Run: headless pygame with SDL's dummy video driver; simulated clock (each Clock.tick advances the game by its frame time, no real sleeping); random seed 0; keys injected as events and as key.get_pressed() state; no mouse input.
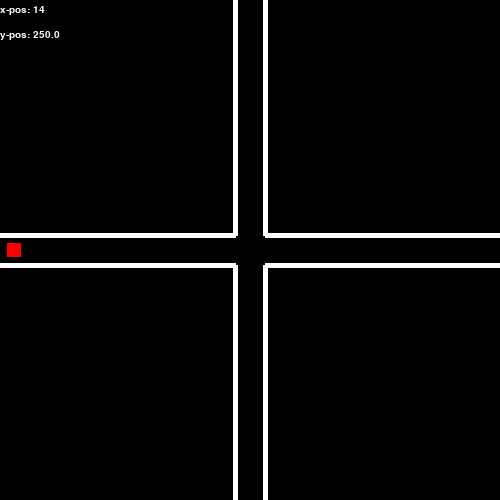
Frame 1 of 4 · flips 1–60 · no input
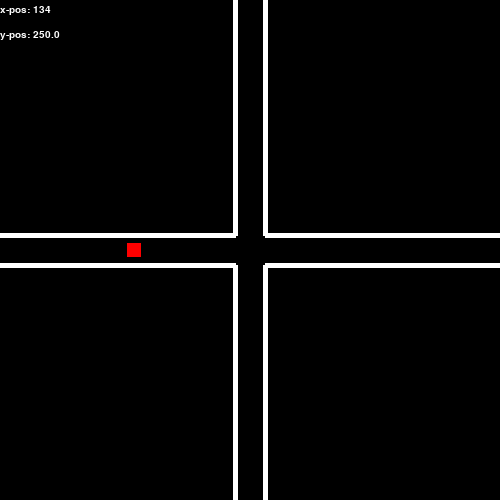
Frame 2 of 4 · flips 61–180 · tapped SPACE, RETURN · held RIGHT (→), D
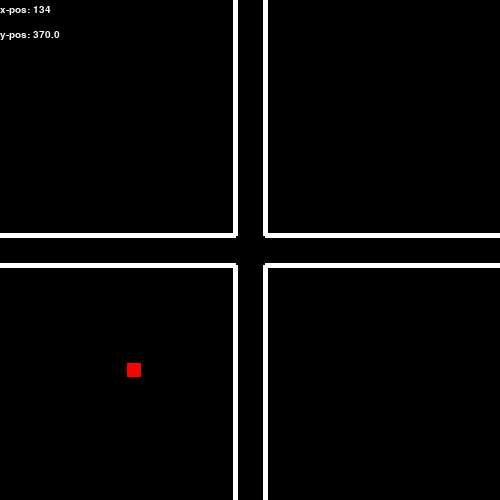
Frame 3 of 4 · flips 181–300 · held DOWN (↓), S
Frame 4 of 4 · flips 301–420 · held LEFT (←), A, UP (↑), W · screen same as frame 1, image omitted

The pygame program that drew these frames:

# import pygame module in this program
# Zikora was here
import pygame

# --- constants ---
pygame.init()

# --- constants ---
winDim = 500
carDim = 14
laneDim= 30
lineThickness = 5
laneLength = (winDim - laneDim) / 2

# --- colors ---
BLACK = (0, 0, 0)
WHITE = (255, 255, 255)
BLUE = (0, 0, 255)
GREEN = (0, 255, 0)
RED = (255, 0, 0)

game_font = pygame.font.SysFont("bahnschrift", 15)

class Car:

    def __init__(self, x, y):
        # to keep position and size
        self.rect = pygame.Rect(0, 0, carDim, carDim)


    def draw(self,x,y):
        self.rect.center = x, y
        pygame.draw.rect(win, RED, self.rect)


    def update(self, event):
        # if left arrow key is pressed
        if keys[pygame.K_LEFT] and x > 0:
            # decrement in x co-ordinate
            self.x -= vel

            # if left arrow key is pressed
        if keys[pygame.K_RIGHT] and x < winDim - carDim:
            # increment in x co-ordinate
            self.x += vel

            # if left arrow key is pressed
        if keys[pygame.K_UP] and y > 0:
            # decrement in y co-ordinate
            self.y -= vel

            # if left arrow key is pressed
        if keys[pygame.K_DOWN] and y < winDim - carDim:
            # increment in y co-ordinate
            y += vel


def show_xy(): #Display messages
    xdisp = game_font.render("x-pos: " + str(x), True, WHITE)
    win.blit(xdisp, [0, 5])
    ydisp = game_font.render("y-pos: " + str(y), True, WHITE)
    win.blit(ydisp, [0, laneDim])


def draw_lane():
    pygame.draw.line(win, WHITE, (laneLength, 0), (laneLength, laneLength),lineThickness)
    pygame.draw.line(win, WHITE, (laneLength+laneDim, 0), (laneLength+laneDim, laneLength),lineThickness)
    pygame.draw.line(win, WHITE, (0, laneLength), (laneLength, laneLength),lineThickness)
    pygame.draw.line(win, WHITE, (0, laneLength+laneDim), (laneLength, laneLength+laneDim),lineThickness)
    pygame.draw.line(win, WHITE, (laneLength, winDim), (laneLength, laneLength+laneDim),lineThickness)
    pygame.draw.line(win, WHITE, (laneLength+laneDim, winDim), (laneLength+laneDim, laneLength+laneDim),lineThickness)
    pygame.draw.line(win, WHITE, (winDim, laneLength), (laneLength+laneDim, laneLength),lineThickness)
    pygame.draw.line(win, WHITE, (winDim, laneLength+laneDim), (laneLength+laneDim, laneLength+laneDim),lineThickness)


def draw_car():
    pygame.draw.rect(win, RED, (x - carDim/2, y - carDim/2, carDim, carDim))


win = pygame.display.set_mode((winDim, winDim))

# set the pygame window name
pygame.display.set_caption("Crossroads")

# drawing lane lines

# object current co-ordinates
x = carDim
y = winDim/2

# dimensions of the object
width = 15
height = 15

# velocity / speed of movement
vel = 1

# Indicates pygame is running
run = True

# infinite loop
while run:
    # creates time delay of 10ms
    pygame.time.delay(10)

    # iterate over the list of Event objects
    # that was returned by pygame.event.get() method.
    for event in pygame.event.get():

        # if event object type is QUIT
        # then quitting the pygame
        # and program both.
        if event.type == pygame.QUIT:
            # it will make exit the while loop
            run = False
    # stores keys pressed
    keys = pygame.key.get_pressed()

    # if left arrow key is pressed
    if keys[pygame.K_LEFT] and x > 0:
        # decrement in x co-ordinate
        x -= vel

        # if left arrow key is pressed
    if keys[pygame.K_RIGHT] and x < winDim - carDim:
        # increment in x co-ordinate
        x += vel

        # if left arrow key is pressed
    if keys[pygame.K_UP] and y > 0:
        # decrement in y co-ordinate
        y -= vel

        # if left arrow key is pressed
    if keys[pygame.K_DOWN] and y < winDim - carDim:
        # increment in y co-ordinate
        y += vel

        # completely fill the surface object
    # with black colour
    win.fill(BLACK)

    # drawing object on screen which is rectangle here

    show_xy()
    draw_lane()
    draw_car()

# it refreshes the window
    pygame.display.update()

# closes the pygame window
pygame.quit()
